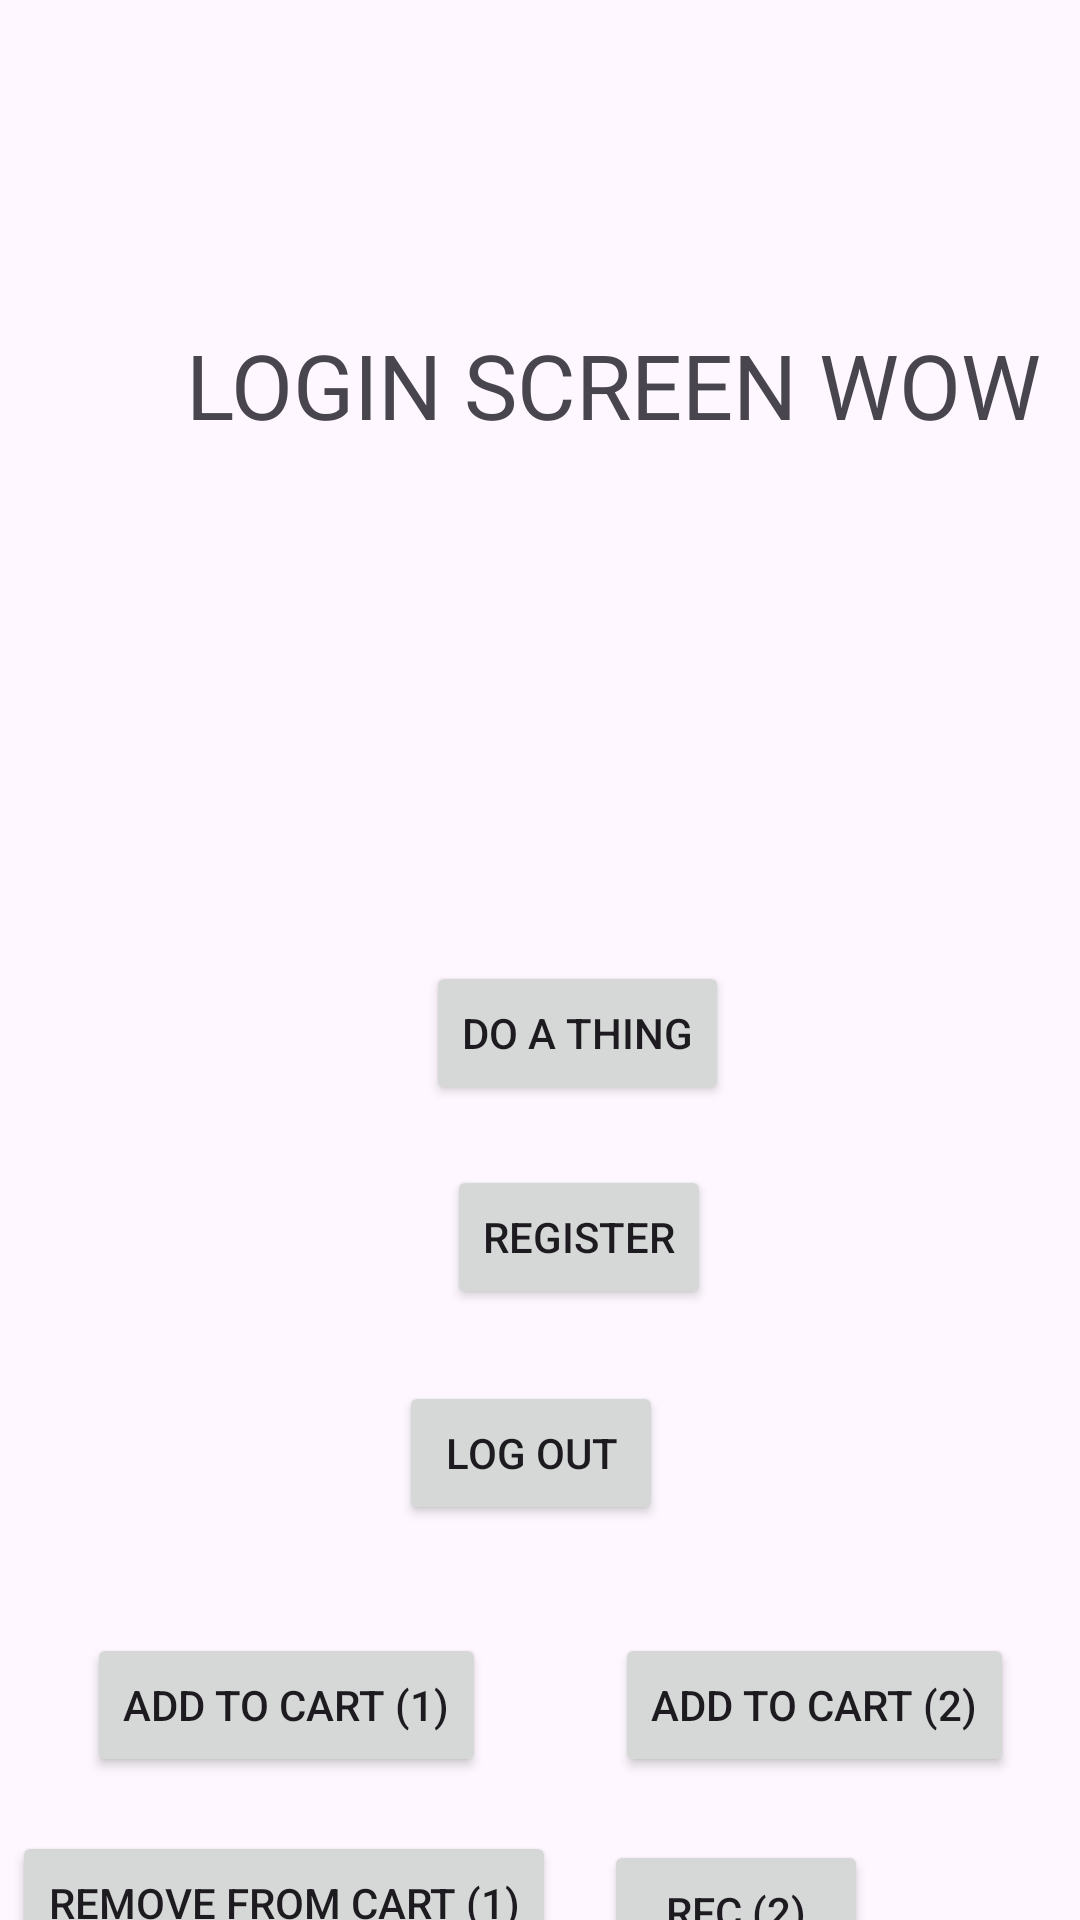

Reconstruct the res/layout file that produces this screen, plus the resources it refers to.
<!-- AndroidManifest.xml: application theme Theme.OtterOfferings -->
<!-- res/layout/debug_screen.xml -->
<?xml version="1.0" encoding="utf-8"?>
<androidx.constraintlayout.widget.ConstraintLayout xmlns:android="http://schemas.android.com/apk/res/android"
    xmlns:app="http://schemas.android.com/apk/res-auto"
    xmlns:tools="http://schemas.android.com/tools"
    android:id="@+id/main"
    android:layout_width="match_parent"
    android:layout_height="match_parent"
    tools:context=".DebugScreen">

    <TextView
        android:id="@+id/textView"
        android:layout_width="wrap_content"
        android:layout_height="wrap_content"
        android:layout_marginStart="62dp"
        android:layout_marginTop="108dp"
        android:layout_marginEnd="62dp"
        android:text="LOGIN SCREEN WOW"
        android:textSize="30sp"
        app:layout_constraintEnd_toEndOf="parent"
        app:layout_constraintHorizontal_bias="0.0"
        app:layout_constraintStart_toStartOf="parent"
        app:layout_constraintTop_toTopOf="parent" />

    <Button
        android:id="@+id/button"
        android:layout_width="wrap_content"
        android:layout_height="wrap_content"
        android:layout_marginStart="142dp"
        android:layout_marginTop="172dp"
        android:layout_marginEnd="143dp"
        android:onClick="loginHandler"
        android:text="DO A THING"
        app:layout_constraintEnd_toEndOf="parent"
        app:layout_constraintHorizontal_bias="0.0"
        app:layout_constraintStart_toStartOf="parent"
        app:layout_constraintTop_toBottomOf="@+id/textView" />

    <Button
        android:id="@+id/button2"
        android:layout_width="wrap_content"
        android:layout_height="wrap_content"
        android:layout_marginStart="149dp"
        android:layout_marginTop="20dp"
        android:layout_marginEnd="149dp"
        android:onClick="registerHandler"
        android:text="REGISTER"
        app:layout_constraintEnd_toEndOf="parent"
        app:layout_constraintHorizontal_bias="0.0"
        app:layout_constraintStart_toStartOf="parent"
        app:layout_constraintTop_toBottomOf="@+id/button" />

    <Button
        android:id="@+id/button3"
        android:layout_width="wrap_content"
        android:layout_height="wrap_content"
        android:layout_marginStart="157dp"
        android:layout_marginTop="24dp"
        android:layout_marginEnd="163dp"
        android:onClick="logoutHandler"
        android:text="LOG OUT"
        app:layout_constraintEnd_toEndOf="parent"
        app:layout_constraintStart_toStartOf="parent"
        app:layout_constraintTop_toBottomOf="@+id/button2" />

    <Button
        android:id="@+id/button4"
        android:layout_width="wrap_content"
        android:layout_height="wrap_content"
        android:layout_marginStart="29dp"
        android:layout_marginTop="36dp"
        android:layout_marginEnd="222dp"
        android:onClick="addToCartOne"
        android:text="ADD TO CART (1)"
        app:layout_constraintEnd_toEndOf="parent"
        app:layout_constraintHorizontal_bias="0.0"
        app:layout_constraintStart_toStartOf="parent"
        app:layout_constraintTop_toBottomOf="@+id/button3" />

    <Button
        android:id="@+id/button5"
        android:layout_width="wrap_content"
        android:layout_height="wrap_content"
        android:layout_marginStart="40dp"
        android:layout_marginTop="36dp"
        android:layout_marginEnd="22dp"
        android:onClick="addToCartTwo"
        android:text="ADD TO CART (2)"
        app:layout_constraintEnd_toEndOf="parent"
        app:layout_constraintHorizontal_bias="1.0"
        app:layout_constraintStart_toEndOf="@+id/button4"
        app:layout_constraintTop_toBottomOf="@+id/button3" />

    <Button
        android:id="@+id/button6"
        android:layout_width="wrap_content"
        android:layout_height="wrap_content"
        android:layout_marginStart="16dp"
        android:layout_marginTop="18dp"
        android:layout_marginEnd="187dp"
        android:onClick="removeFromCartOne"
        android:text="REMOVE FROM CART (1)"
        app:layout_constraintEnd_toEndOf="parent"
        app:layout_constraintStart_toStartOf="parent"
        app:layout_constraintTop_toBottomOf="@+id/button4" />

    <Button
        android:id="@+id/button7"
        android:layout_width="wrap_content"
        android:layout_height="wrap_content"
        android:layout_marginStart="18dp"
        android:layout_marginTop="21dp"
        android:layout_marginEnd="73dp"
        android:onClick="removeFromCartTwo"
        android:text="RFC (2)"
        app:layout_constraintEnd_toEndOf="parent"
        app:layout_constraintStart_toEndOf="@+id/button6"
        app:layout_constraintTop_toBottomOf="@+id/button5" />

    <Button
        android:id="@+id/button8"
        android:layout_width="wrap_content"
        android:layout_height="wrap_content"
        android:layout_marginStart="183dp"
        android:layout_marginTop="16dp"
        android:layout_marginEnd="4dp"
        android:onClick="checkoutCartHandler"
        android:text="PLACE ORDER"
        app:layout_constraintEnd_toStartOf="@+id/button7"
        app:layout_constraintHorizontal_bias="0.482"
        app:layout_constraintStart_toStartOf="parent"
        app:layout_constraintTop_toBottomOf="@+id/button6" />

    <ImageView
        android:id="@+id/ivTest"
        android:layout_width="98dp"
        android:layout_height="104dp"
        android:layout_marginStart="29dp"
        android:layout_marginTop="22dp"
        app:layout_constraintStart_toStartOf="parent"
        app:layout_constraintTop_toBottomOf="@+id/textView"
        app:srcCompat="@drawable/common_google_signin_btn_icon_light_normal" />
</androidx.constraintlayout.widget.ConstraintLayout>
<!-- resources referenced by this layout -->
<resources>
  <style name="Theme.OtterOfferings" parent="Base.Theme.OtterOfferings" />
  <style name="Base.Theme.OtterOfferings" parent="Theme.Material3.DayNight.NoActionBar">
          
          
      </style>
</resources>
